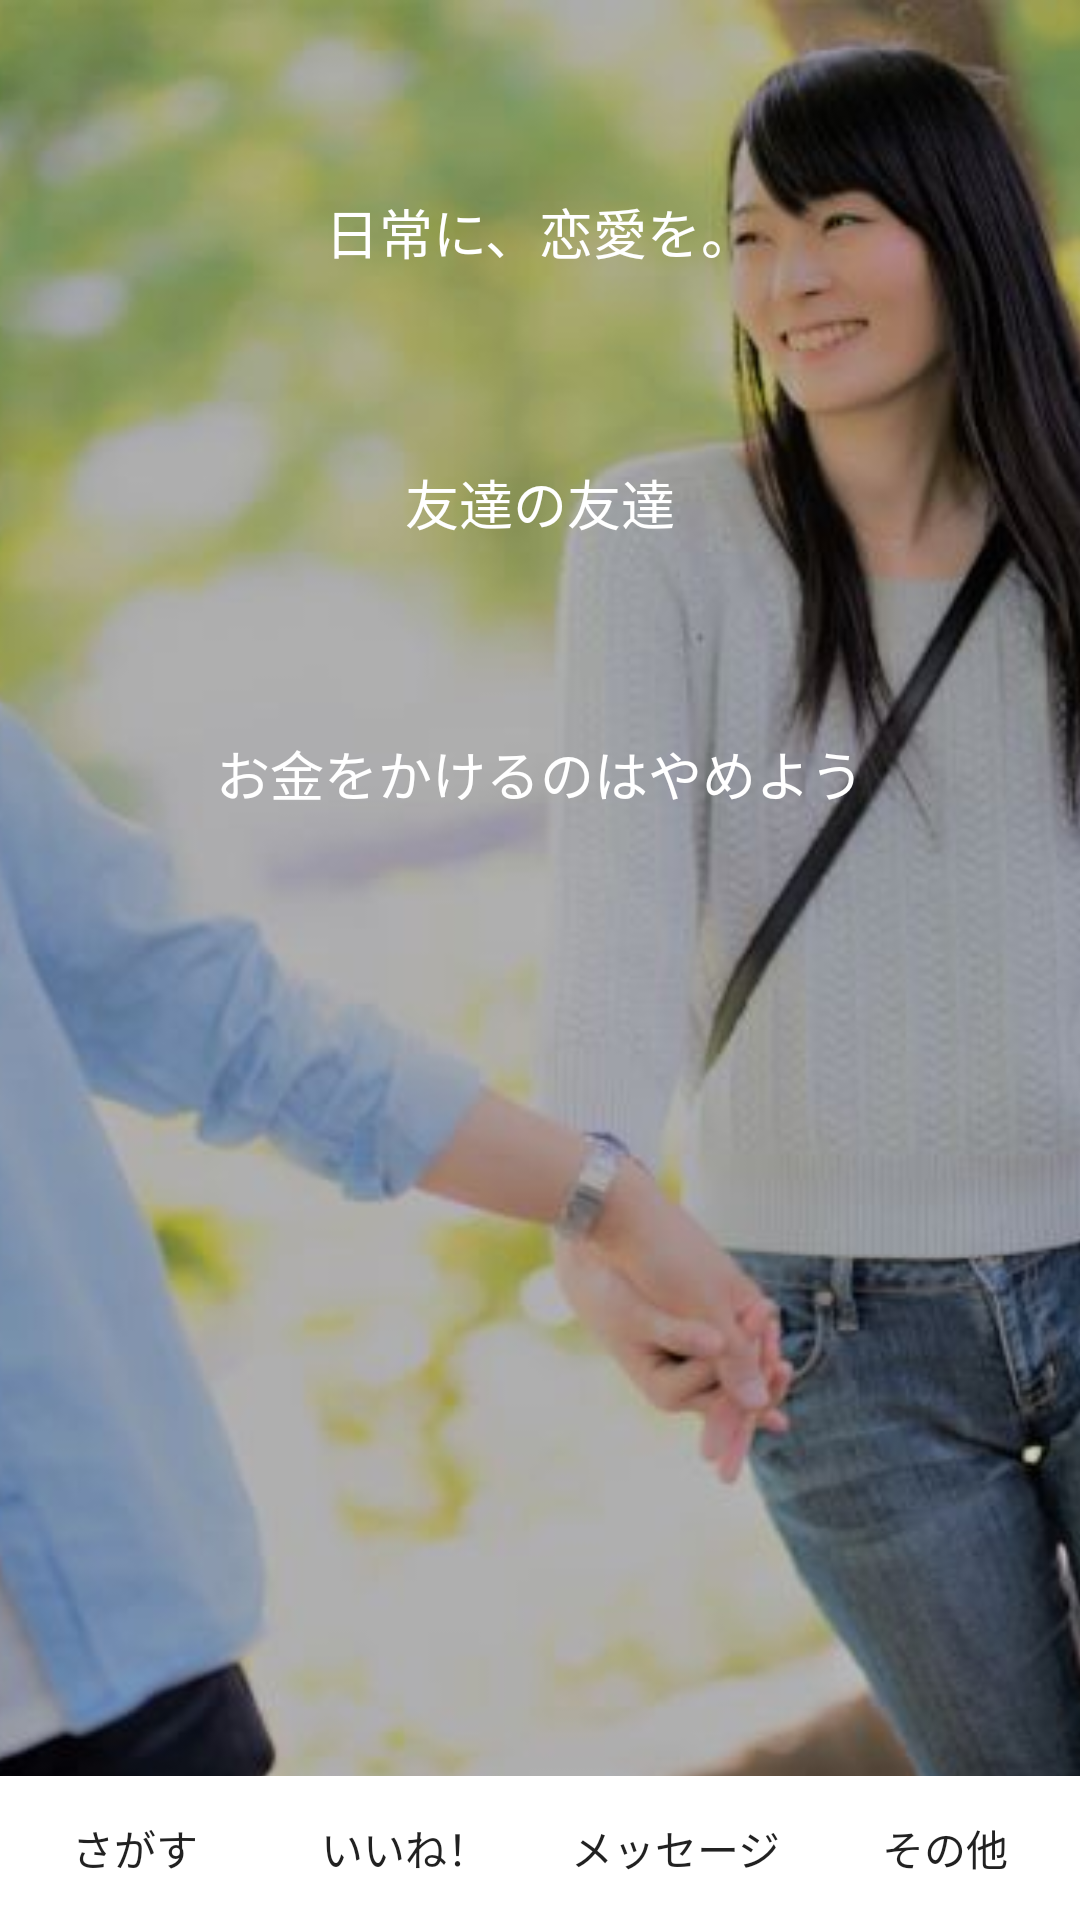

Reconstruct the res/layout file that produces this screen, plus the resources it refers to.
<!-- AndroidManifest.xml: application theme AppTheme -->
<!-- res/layout/activity_top.xml -->
<?xml version="1.0" encoding="utf-8"?>
<android.support.constraint.ConstraintLayout xmlns:android="http://schemas.android.com/apk/res/android"
    xmlns:app="http://schemas.android.com/apk/res-auto"
    xmlns:tools="http://schemas.android.com/tools"
    android:layout_width="match_parent"
    android:layout_height="match_parent"
    tools:context="com.example.jun.tomotomokon.TopActivity"
    tools:layout_editor_absoluteX="0dp"
    tools:layout_editor_absoluteY="145dp">

    <ImageView
        android:id="@+id/imageView4"
        android:layout_width="0dp"
        android:layout_height="0dp"
        android:scaleType="centerCrop"
        app:layout_constraintBottom_toBottomOf="parent"
        app:layout_constraintHorizontal_bias="0.0"
        app:layout_constraintLeft_toLeftOf="parent"
        app:layout_constraintRight_toRightOf="parent"
        app:layout_constraintTop_toTopOf="parent"
        app:layout_constraintVertical_bias="1.0"
        app:srcCompat="@drawable/ama" />

    <LinearLayout
        android:layout_width="0dp"
        android:layout_height="wrap_content"
        android:orientation="horizontal"
        app:layout_constraintBottom_toBottomOf="parent"
        app:layout_constraintLeft_toLeftOf="parent"
        app:layout_constraintRight_toRightOf="parent">

        <Button
            android:id="@+id/button10"
            android:layout_width="wrap_content"
            android:layout_height="wrap_content"
            android:layout_margin="0dp"
            android:layout_weight="1"
            android:background="@android:color/white"
            android:text="@string/search" />

        <Button
            android:id="@+id/button9"
            android:layout_width="wrap_content"
            android:layout_height="wrap_content"
            android:layout_margin="0dp"
            android:layout_weight="1"
            android:background="@android:color/white"
            android:text="@string/iine" />

        <Button
            android:id="@+id/button8"
            android:layout_width="wrap_content"
            android:layout_height="wrap_content"
            android:layout_margin="0dp"
            android:layout_weight="1"
            android:background="@android:color/white"
            android:text="@string/message" />

        <Button
            android:id="@+id/button3"
            android:layout_width="wrap_content"
            android:layout_height="wrap_content"
            android:layout_margin="0dp"
            android:layout_weight="1"
            android:background="@android:color/white"
            android:text="@string/others" />
    </LinearLayout>

    <TextView
        android:id="@+id/textView4"
        android:layout_width="wrap_content"
        android:layout_height="wrap_content"
        android:layout_marginEnd="8dp"
        android:layout_marginLeft="8dp"
        android:layout_marginRight="8dp"
        android:layout_marginStart="8dp"
        android:layout_marginTop="64dp"
        android:text="友達の友達"
        android:textColor="@android:color/white"
        android:textSize="18sp"
        app:layout_constraintLeft_toLeftOf="@+id/imageView4"
        app:layout_constraintRight_toRightOf="parent"
        app:layout_constraintTop_toBottomOf="@+id/textView3" />

    <TextView
        android:id="@+id/textView3"
        android:layout_width="wrap_content"
        android:layout_height="wrap_content"
        android:layout_marginEnd="8dp"
        android:layout_marginLeft="8dp"
        android:layout_marginRight="8dp"
        android:layout_marginStart="8dp"
        android:layout_marginTop="64dp"
        android:text="日常に、恋愛を。"
        android:textColor="@android:color/white"
        android:textSize="18sp"
        app:layout_constraintLeft_toLeftOf="parent"
        app:layout_constraintRight_toRightOf="parent"
        app:layout_constraintTop_toTopOf="@+id/imageView4" />

    <TextView
        android:id="@+id/textView5"
        android:layout_width="wrap_content"
        android:layout_height="22dp"
        android:layout_marginEnd="8dp"
        android:layout_marginLeft="8dp"
        android:layout_marginRight="8dp"
        android:layout_marginStart="8dp"
        android:layout_marginTop="64dp"
        android:text="@string/top_message3"
        android:textColor="@android:color/white"
        android:textSize="18sp"
        app:layout_constraintLeft_toLeftOf="parent"
        app:layout_constraintRight_toRightOf="parent"
        app:layout_constraintTop_toBottomOf="@+id/textView4" />

</android.support.constraint.ConstraintLayout>
<!-- resources referenced by this layout -->
<resources>
  <!-- drawable ama: jpg bitmap (drawable, 27143 bytes) -->
  <string name="iine">いいね！</string>
  <string name="message">メッセージ</string>
  <string name="others">その他</string>
  <string name="search">さがす</string>
  <string name="top_message3">お金をかけるのはやめよう</string>
  <style name="AppTheme" parent="Theme.AppCompat.Light.DarkActionBar">
          
          <item name="colorPrimary">@color/colorPrimary</item>
          <item name="colorPrimaryDark">@color/colorPrimaryDark</item>
          <item name="colorAccent">@color/colorAccent</item>
      </style>
  <color name="colorPrimary">#5c6bc0</color>
  <color name="colorPrimaryDark">#303f9f</color>
  <color name="colorAccent">#FF4081</color>
</resources>
